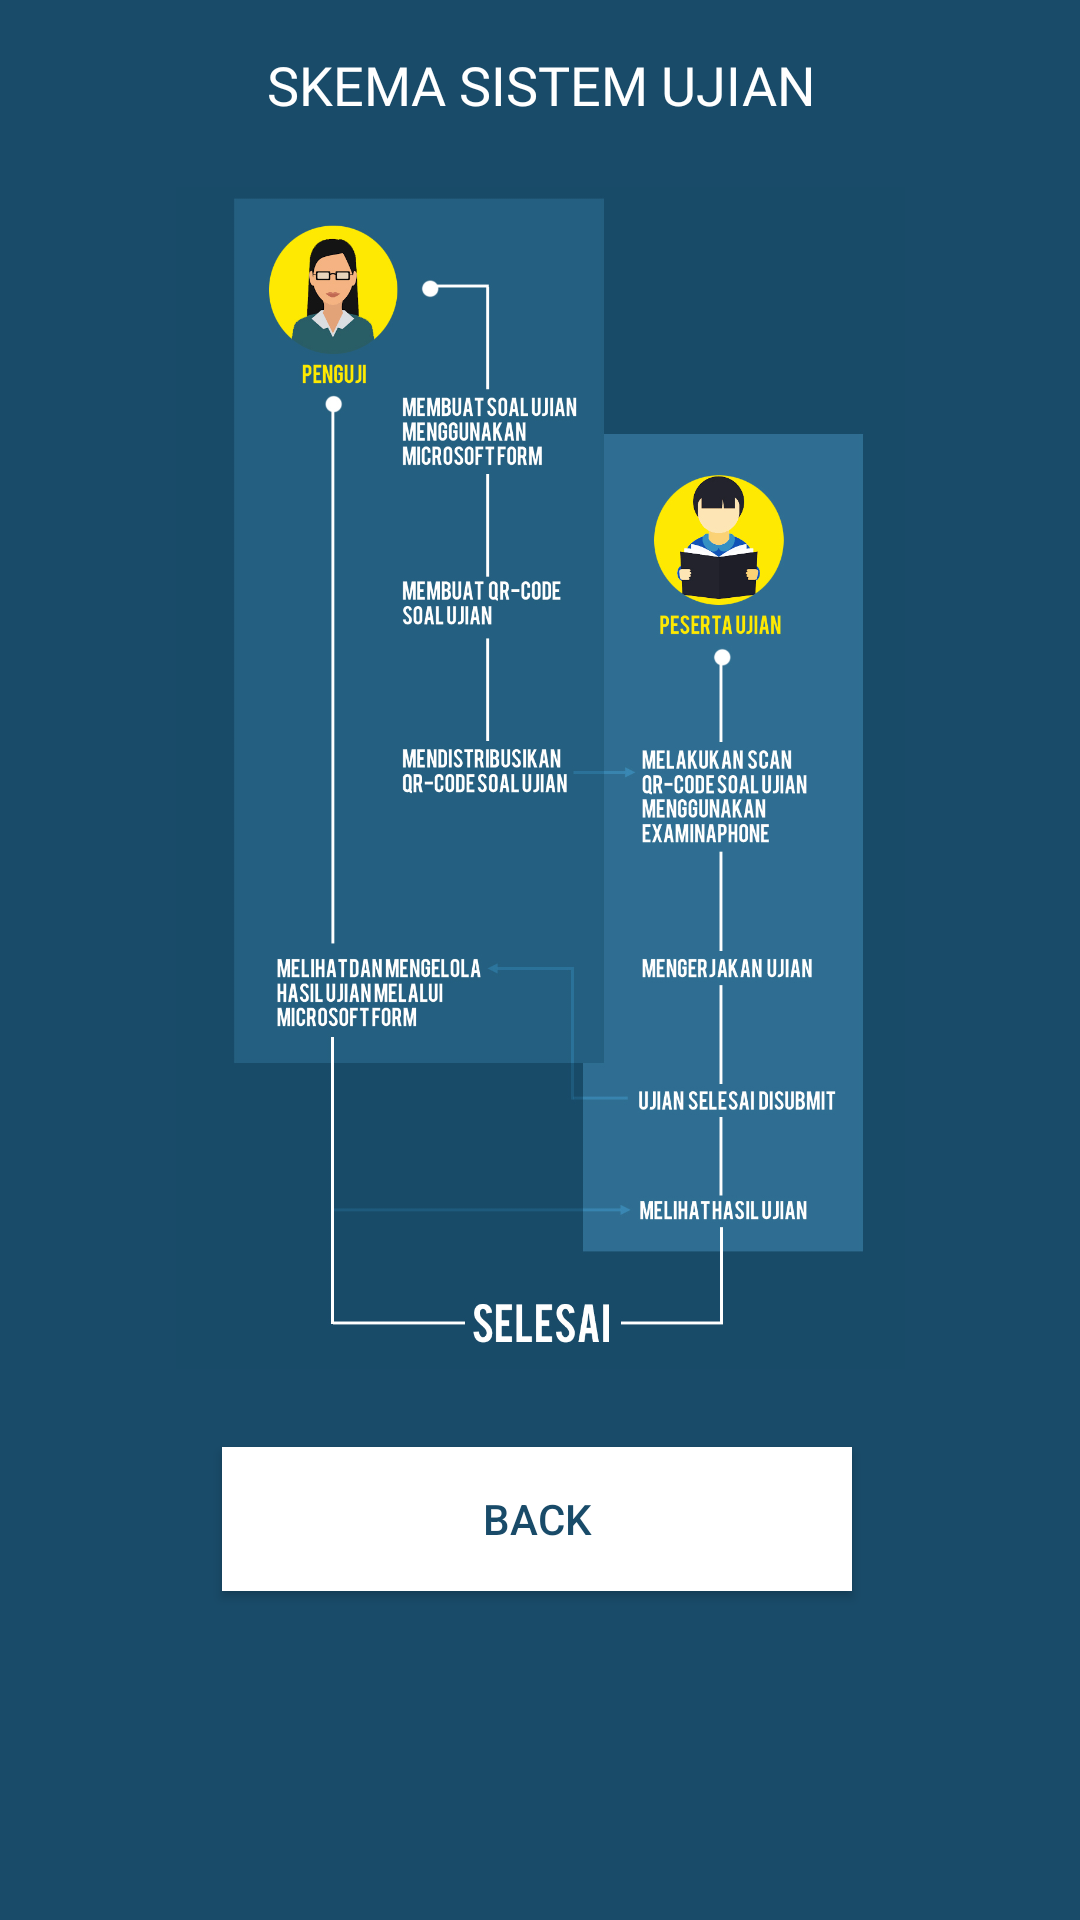

This screen was rendered from an Android layout file. Write that file and the resources it references.
<!-- AndroidManifest.xml: application theme AppTheme -->
<!-- res/layout/activity_skema_exam.xml -->
<?xml version="1.0" encoding="utf-8"?>
<android.support.constraint.ConstraintLayout xmlns:android="http://schemas.android.com/apk/res/android"
    xmlns:app="http://schemas.android.com/apk/res-auto"
    xmlns:tools="http://schemas.android.com/tools"
    android:layout_width="match_parent"
    android:layout_height="match_parent"
    android:background="@color/colorPrimary"
    tools:context=".SkemaExam">


    <TextView
        android:id="@+id/Skema"
        android:layout_width="wrap_content"
        android:layout_height="0dp"
        android:layout_marginTop="16dp"
        android:fontFamily="@font/hindsemiboldd"
        android:text="SKEMA SISTEM UJIAN"
        android:textColor="@color/white"
        android:textSize="18sp"
        app:layout_constraintEnd_toEndOf="parent"
        app:layout_constraintHorizontal_bias="0.502"
        app:layout_constraintStart_toStartOf="parent"
        app:layout_constraintTop_toTopOf="parent" />

    <ImageView
        android:id="@+id/skemapict"
        android:layout_width="243dp"
        android:layout_height="406dp"
        android:layout_marginTop="16dp"
        android:src="@drawable/skema_exm"
        app:layout_constraintEnd_toEndOf="parent"
        app:layout_constraintStart_toStartOf="parent"
        app:layout_constraintTop_toBottomOf="@id/Skema" />

    <Button
        android:id="@+id/btn_back"
        android:layout_width="210dp"
        android:layout_height="wrap_content"
        android:layout_marginTop="20dp"
        android:background="@color/white"
        android:text="@string/back"
        android:textColor="@color/colorPrimary"
        app:layout_constraintEnd_toEndOf="parent"
        app:layout_constraintHorizontal_bias="0.494"
        app:layout_constraintStart_toStartOf="parent"
        app:layout_constraintTop_toBottomOf="@id/skemapict" />

</android.support.constraint.ConstraintLayout>
<!-- resources referenced by this layout -->
<resources>
  <color name="colorPrimary">#194b69</color>
  <color name="white">#fff</color>
  <!-- drawable skema_exm: png bitmap (drawable, 416542 bytes) -->
  <string name="back">BACK</string>
  <style name="AppTheme" parent="Theme.AppCompat.Light.NoActionBar">
          
          <item name="colorPrimary">@color/colorPrimary</item>
          <item name="colorPrimaryDark">@color/colorPrimary</item>
          <item name="colorAccent">@color/colorAccent</item>
      </style>
  <color name="colorAccent">#2e76ae</color>
</resources>
